Run: headless pygame with SDL's dummy video driver; simulated clock (each Clock.tick advances the game by its frame time, no real sleeping); random seed 0; keys injected as events and as key.get_pressed() state; no mouse input; restart key SPACE tapped at the start of phases 3 and 4.
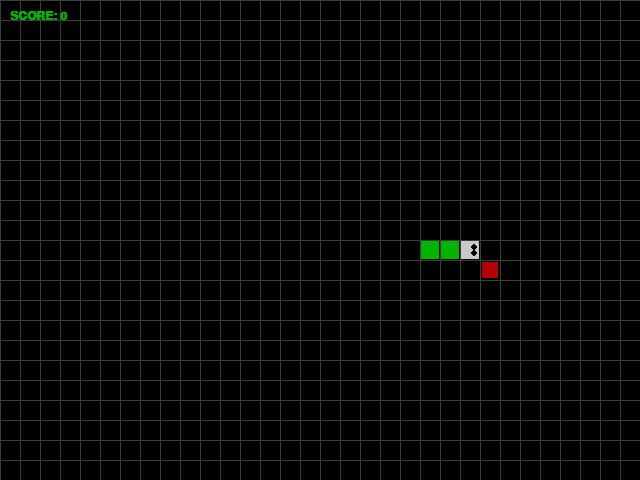
Frame 1 of 4 · flips 1–60 · no input
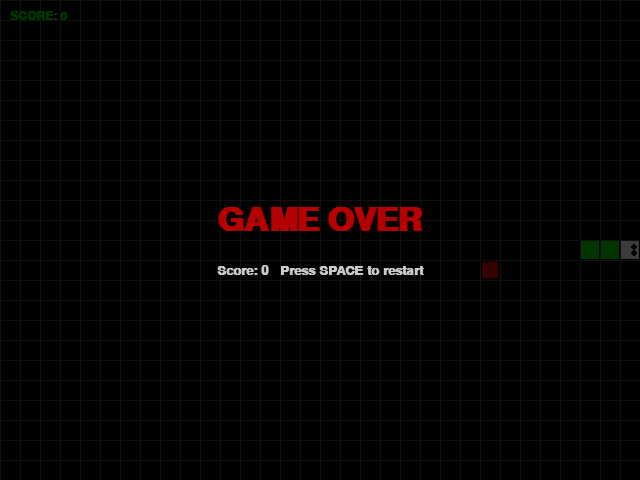
Frame 2 of 4 · flips 61–180 · tapped SPACE, RETURN · held RIGHT (→), D
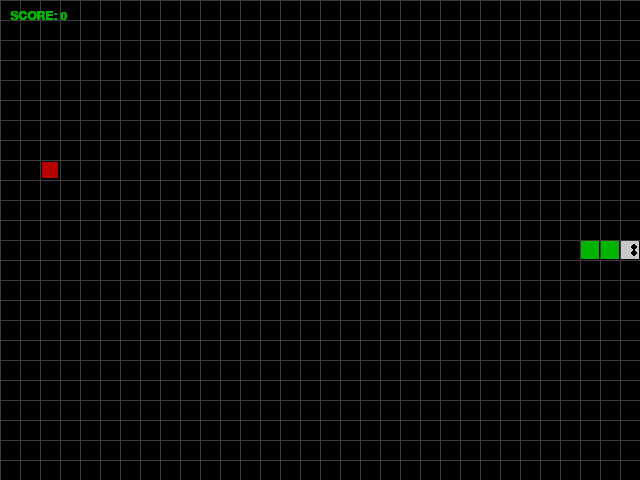
Frame 3 of 4 · flips 181–300 · tapped SPACE · held DOWN (↓), S
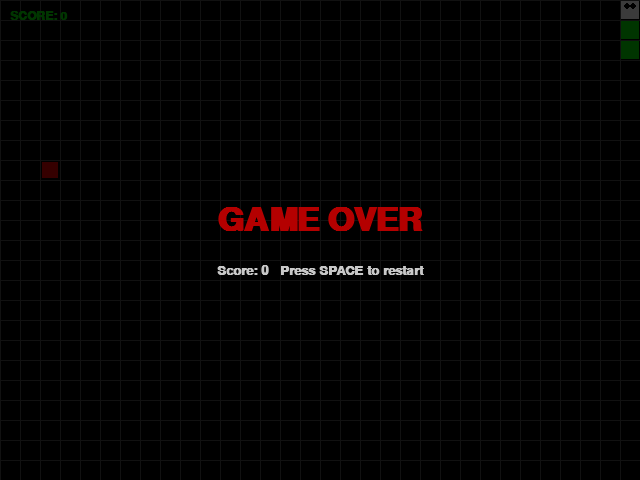
Frame 4 of 4 · flips 301–420 · tapped SPACE · held LEFT (←), A, UP (↑), W

The pygame program that drew these frames:

"""
Classic Nokia-Style Snake Game
===============================
A faithful recreation of the original Snake game found on Nokia phones.
Built with Pygame — no external assets needed.
"""

import pygame
import random
import sys

# ---------------------------------------------------------------------------
# Constants
# ---------------------------------------------------------------------------

# Display
WINDOW_WIDTH = 640
WINDOW_HEIGHT = 480
GRID_SIZE = 20  # 20×20 pixel cells (like the old Nokia grid feel)
COLS = WINDOW_WIDTH // GRID_SIZE
ROWS = WINDOW_HEIGHT // GRID_SIZE

# Colours (Nokia-style green-on-black)
BLACK = (0, 0, 0)
GREEN = (0, 180, 0)
DARK_GREEN = (0, 120, 0)
WHITE = (200, 200, 200)
GREY = (60, 60, 60)
RED = (180, 0, 0)

# Directions as vectors
UP = (0, -1)
DOWN = (0, 1)
LEFT = (-1, 0)
RIGHT = (1, 0)

# Game settings (tuned to feel like the original)
INITIAL_SPEED = 8          # frames per second to start (tempo of the original)
SPEED_INCREMENT = 0.5      # speed added per food eaten
MAX_SPEED = 24             # cap so it's still playable

# ---------------------------------------------------------------------------
# Helper
# ---------------------------------------------------------------------------

def random_food_position(snake_body):
    """Return a random grid cell not occupied by the snake."""
    while True:
        pos = (
            random.randint(0, COLS - 1),
            random.randint(0, ROWS - 1),
        )
        if pos not in snake_body:
            return pos


def draw_cell(surface, colour, col, row, inset=1):
    """Draw a single grid-aligned rectangle (with an optional inset for
    the 'chunky pixel' look of the original)."""
    rect = pygame.Rect(
        col * GRID_SIZE + inset,
        row * GRID_SIZE + inset,
        GRID_SIZE - 2 * inset,
        GRID_SIZE - 2 * inset,
    )
    pygame.draw.rect(surface, colour, rect)


# ---------------------------------------------------------------------------
# Game state
# ---------------------------------------------------------------------------

class SnakeGame:
    """Encapsulates the entire game state and logic."""

    def __init__(self):
        self.reset()

    def reset(self):
        """Start a fresh game."""
        # Snake starts in the middle, moving right, length 3
        start_x = COLS // 2
        start_y = ROWS // 2
        self.body = [
            (start_x, start_y),
            (start_x - 1, start_y),
            (start_x - 2, start_y),
        ]
        self.direction = RIGHT
        self.next_direction = RIGHT
        self.food = random_food_position(self.body)
        self.score = 0
        self.speed = INITIAL_SPEED
        self.game_over = False

    def change_direction(self, new_dir):
        """Queue a direction change (prevents 180-degree reversal)."""
        opposite = {
            UP: DOWN,
            DOWN: UP,
            LEFT: RIGHT,
            RIGHT: LEFT,
        }
        # Don't allow reversing into yourself
        if new_dir != opposite.get(self.direction):
            self.next_direction = new_dir

    def tick(self):
        """Advance the game by one step (called once per frame)."""
        if self.game_over:
            return

        # Apply queued direction
        self.direction = self.next_direction

        # Calculate new head position
        head = self.body[0]
        dx, dy = self.direction
        new_head = (head[0] + dx, head[1] + dy)

        # Wall collision — game over (classic Nokia behaviour)
        if not (0 <= new_head[0] < COLS and 0 <= new_head[1] < ROWS):
            self.game_over = True
            return

        # Self collision
        if new_head in self.body:
            self.game_over = True
            return

        # Move: insert new head
        self.body.insert(0, new_head)

        # Check food
        if new_head == self.food:
            self.score += 1
            self.food = random_food_position(self.body)
            # Increase speed (feels like the original progression)
            self.speed = min(self.speed + SPEED_INCREMENT, MAX_SPEED)
            # Don't remove tail → snake grows
        else:
            # Remove tail → snake stays same length
            self.body.pop()

    def draw(self, surface):
        """Render the entire game onto *surface*."""
        surface.fill(BLACK)

        # --- Grid (subtle) ---
        for x in range(0, WINDOW_WIDTH, GRID_SIZE):
            pygame.draw.line(surface, GREY, (x, 0), (x, WINDOW_HEIGHT), 1)
        for y in range(0, WINDOW_HEIGHT, GRID_SIZE):
            pygame.draw.line(surface, GREY, (0, y), (WINDOW_WIDTH, y), 1)

        # --- Food (blinking pixel look) ---
        draw_cell(surface, RED, self.food[0], self.food[1], inset=2)

        # --- Snake body ---
        for i, (col, row) in enumerate(self.body):
            if i == 0:
                # Head — slightly brighter
                draw_cell(surface, WHITE, col, row, inset=1)
                # Simple eyes
                eye_size = 3
                cx = col * GRID_SIZE + GRID_SIZE // 2
                cy = row * GRID_SIZE + GRID_SIZE // 2
                dx, dy = self.direction
                # Eyes offset in the direction of movement
                if dx != 0:
                    pygame.draw.circle(surface, BLACK, (cx + dx * 4, cy - 3), eye_size)
                    pygame.draw.circle(surface, BLACK, (cx + dx * 4, cy + 3), eye_size)
                else:
                    pygame.draw.circle(surface, BLACK, (cx - 3, cy + dy * 4), eye_size)
                    pygame.draw.circle(surface, BLACK, (cx + 3, cy + dy * 4), eye_size)
            else:
                # Body — classic Nokia green
                draw_cell(surface, GREEN, col, row, inset=1)

        # --- Score ---
        font = pygame.font.SysFont("monospace", 18, bold=True)
        score_text = font.render(f"SCORE: {self.score}", True, GREEN)
        surface.blit(score_text, (10, 10))

        # --- Game over overlay ---
        if self.game_over:
            overlay = pygame.Surface((WINDOW_WIDTH, WINDOW_HEIGHT), pygame.SRCALPHA)
            overlay.fill((0, 0, 0, 180))
            surface.blit(overlay, (0, 0))

            go_font = pygame.font.SysFont("monospace", 48, bold=True)
            go_text = go_font.render("GAME OVER", True, RED)
            go_rect = go_text.get_rect(center=(WINDOW_WIDTH // 2, WINDOW_HEIGHT // 2 - 20))
            surface.blit(go_text, go_rect)

            sub_font = pygame.font.SysFont("monospace", 20, bold=True)
            sub_text = sub_font.render(f"Score: {self.score}   Press SPACE to restart", True, WHITE)
            sub_rect = sub_text.get_rect(center=(WINDOW_WIDTH // 2, WINDOW_HEIGHT // 2 + 30))
            surface.blit(sub_text, sub_rect)

# ---------------------------------------------------------------------------
# Main
# ---------------------------------------------------------------------------

def main():
    pygame.init()
    pygame.display.set_caption("Snake — Nokia Classic")
    screen = pygame.display.set_mode((WINDOW_WIDTH, WINDOW_HEIGHT))
    clock = pygame.time.Clock()

    game = SnakeGame()
    running = True

    # How many ms since last game tick (accumulator pattern for fixed-step)
    tick_timer = 0.0

    while running:
        dt = clock.tick(60)  # cap at 60 FPS, returns ms since last frame
        tick_timer += dt

        # --- Input ---
        for event in pygame.event.get():
            if event.type == pygame.QUIT:
                running = False
                pygame.quit()
                sys.exit()

            if event.type == pygame.KEYDOWN:
                if game.game_over:
                    if event.key == pygame.K_SPACE:
                        game.reset()
                        tick_timer = 0.0
                else:
                    if event.key == pygame.K_UP or event.key == pygame.K_w:
                        game.change_direction(UP)
                    elif event.key == pygame.K_DOWN or event.key == pygame.K_s:
                        game.change_direction(DOWN)
                    elif event.key == pygame.K_LEFT or event.key == pygame.K_a:
                        game.change_direction(LEFT)
                    elif event.key == pygame.K_RIGHT or event.key == pygame.K_d:
                        game.change_direction(RIGHT)

        # --- Fixed-step update (each tick = one grid step) ---
        tick_interval = 1000.0 / game.speed  # ms per game tick
        while tick_timer >= tick_interval:
            game.tick()
            tick_timer -= tick_interval

        # --- Render ---
        game.draw(screen)
        pygame.display.flip()

    pygame.quit()


if __name__ == "__main__":
    main()
